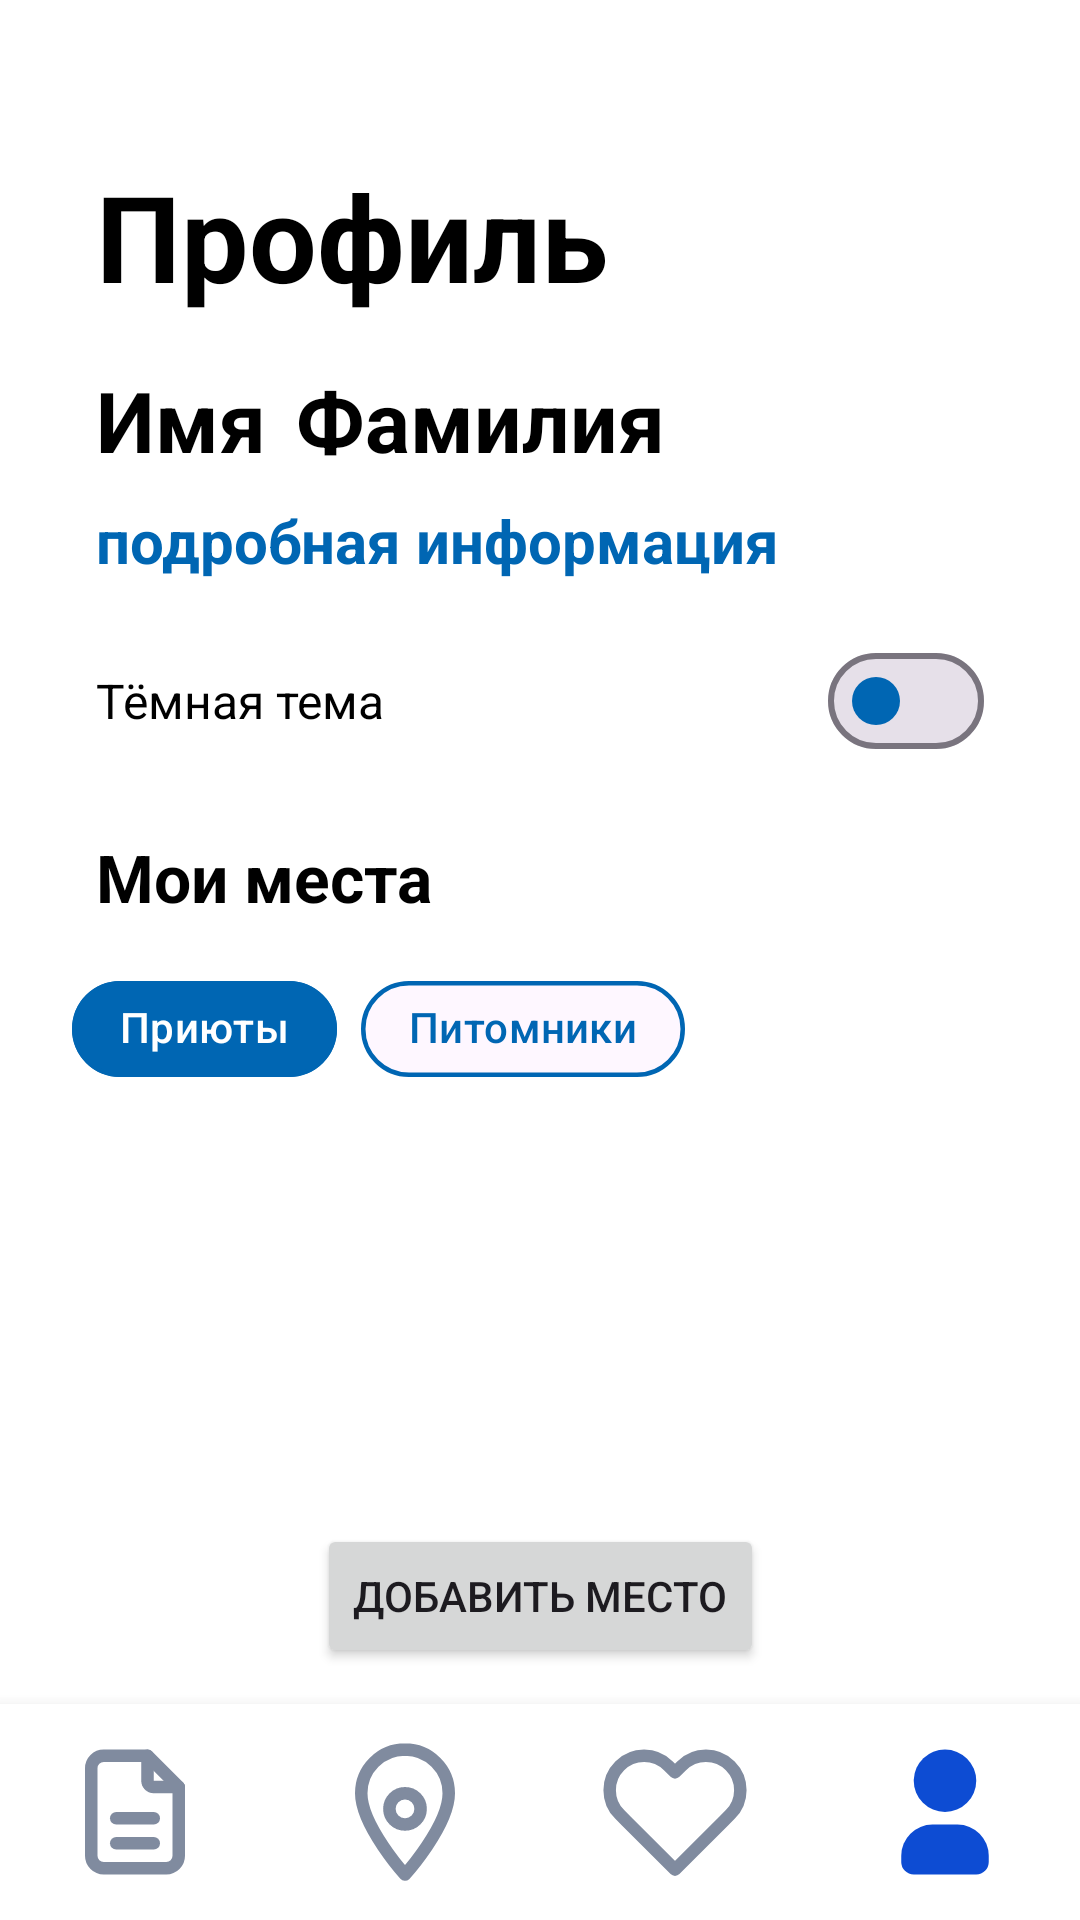

Reconstruct the res/layout file that produces this screen, plus the resources it refers to.
<!-- AndroidManifest.xml: application theme Theme.VetUslugi -->
<!-- res/layout/fragment_profile.xml -->
<?xml version="1.0" encoding="utf-8"?>
<androidx.constraintlayout.widget.ConstraintLayout xmlns:android="http://schemas.android.com/apk/res/android"
    xmlns:app="http://schemas.android.com/apk/res-auto"
    xmlns:tools="http://schemas.android.com/tools"
    android:layout_width="match_parent"
    android:layout_height="match_parent">

    <include
        android:id="@+id/customBottomBar4"
        layout="@layout/nav_bar4"
        android:layout_width="match_parent"
        android:layout_height="72dp"
        app:layout_constraintBottom_toBottomOf="parent" />

    <TextView
        android:id="@+id/textView3"
        android:layout_width="wrap_content"
        android:layout_height="wrap_content"
        android:layout_marginStart="32dp"
        android:layout_marginTop="52dp"
        android:text="Профиль"
        android:textColor="?android:attr/colorPrimary"
        android:textSize="40sp"
        android:textStyle="bold"
        app:layout_constraintStart_toStartOf="parent"
        app:layout_constraintTop_toTopOf="parent" />

    <LinearLayout
        android:id="@+id/llNameRow"
        android:layout_width="wrap_content"
        android:layout_height="wrap_content"
        android:layout_marginStart="32dp"
        android:layout_marginTop="16dp"
        android:gravity="center_vertical"
        android:orientation="horizontal"
        app:layout_constraintStart_toStartOf="parent"
        app:layout_constraintTop_toBottomOf="@+id/textView3">

        <TextView
            android:id="@+id/tvNameUser"
            android:layout_width="wrap_content"
            android:layout_height="wrap_content"
            android:text="Имя"
            android:textColor="?android:attr/colorPrimary"
            android:textSize="28sp"
            android:textStyle="bold" />

        <TextView
            android:id="@+id/tvSurnameUser"
            android:layout_width="wrap_content"
            android:layout_height="wrap_content"
            android:layout_marginStart="10dp"
            android:text="Фамилия"
            android:textColor="?android:attr/colorPrimary"
            android:textSize="28sp"
            android:textStyle="bold" />

    </LinearLayout>

    <TextView
        android:id="@+id/tvGetInfo"
        android:layout_width="wrap_content"
        android:layout_height="wrap_content"
        android:layout_marginStart="32dp"
        android:layout_marginTop="8dp"
        android:text="подробная информация"
        android:textColor="@color/blue"
        android:textStyle="bold"
        app:layout_constraintStart_toStartOf="parent"
        app:layout_constraintTop_toBottomOf="@+id/llNameRow" />

    <LinearLayout
        android:id="@+id/layoutTheme"
        android:layout_width="0dp"
        android:layout_height="wrap_content"
        android:layout_marginStart="32dp"
        android:layout_marginEnd="32dp"
        android:layout_marginTop="16dp"
        android:gravity="center_vertical"
        android:orientation="horizontal"
        app:layout_constraintEnd_toEndOf="parent"
        app:layout_constraintStart_toStartOf="parent"
        app:layout_constraintTop_toBottomOf="@+id/tvGetInfo">

        <TextView
            android:layout_width="0dp"
            android:layout_height="wrap_content"
            android:layout_weight="1"
            android:text="Тёмная тема"
            android:textColor="?android:attr/colorPrimary"
            android:textSize="16sp" />

        <com.google.android.material.materialswitch.MaterialSwitch
            android:id="@+id/switchTheme"
            android:layout_width="wrap_content"
            android:layout_height="wrap_content"
            app:thumbTint="@color/blue" />

    </LinearLayout>

    <TextView
        android:id="@+id/textView15"
        android:layout_width="wrap_content"
        android:layout_height="wrap_content"
        android:layout_marginStart="32dp"
        android:layout_marginTop="20dp"
        android:text="Мои места"
        android:textColor="?android:attr/colorPrimary"
        android:textSize="22sp"
        android:textStyle="bold"
        app:layout_constraintStart_toStartOf="parent"
        app:layout_constraintTop_toBottomOf="@+id/layoutTheme" />

    <com.google.android.material.chip.ChipGroup
        android:id="@+id/chipGroupProfile"
        android:layout_width="wrap_content"
        android:layout_height="wrap_content"
        android:layout_marginStart="24dp"
        android:layout_marginTop="12dp"
        app:layout_constraintStart_toStartOf="parent"
        app:layout_constraintTop_toBottomOf="@+id/textView15"
        app:selectionRequired="true"
        app:singleSelection="true">

        <com.google.android.material.chip.Chip
            android:id="@+id/chipProfileShelters"
            style="@style/Widget.Material3.Chip.Filter"
            android:layout_width="wrap_content"
            android:layout_height="wrap_content"
            android:checkable="true"
            android:checked="true"
            android:text="Приюты"
            android:textColor="@color/chip_text_color"
            app:checkedIconVisible="false"
            app:chipBackgroundColor="@color/chip_background_color"
            app:chipCornerRadius="20dp"
            app:chipStrokeColor="@color/blue"
            app:chipStrokeWidth="1.5dp" />

        <com.google.android.material.chip.Chip
            android:id="@+id/chipProfileNurseries"
            style="@style/Widget.Material3.Chip.Filter"
            android:layout_width="wrap_content"
            android:layout_height="wrap_content"
            android:checkable="true"
            android:text="Питомники"
            android:textColor="@color/chip_text_color"
            app:checkedIconVisible="false"
            app:chipBackgroundColor="@color/chip_background_color"
            app:chipCornerRadius="20dp"
            app:chipStrokeColor="@color/blue"
            app:chipStrokeWidth="1.5dp" />

    </com.google.android.material.chip.ChipGroup>

    <Button
        android:id="@+id/btnAddPlace"
        android:layout_width="wrap_content"
        android:layout_height="wrap_content"
        android:layout_marginBottom="12dp"
        android:text="Добавить место"
        app:layout_constraintBottom_toTopOf="@+id/customBottomBar4"
        app:layout_constraintEnd_toEndOf="parent"
        app:layout_constraintStart_toStartOf="parent" />

    <androidx.recyclerview.widget.RecyclerView
        android:id="@+id/shelterRecycler"
        android:layout_width="0dp"
        android:layout_height="0dp"
        android:layout_marginTop="8dp"
        android:clipToPadding="false"
        android:paddingBottom="8dp"
        app:layout_constraintBottom_toTopOf="@+id/btnAddPlace"
        app:layout_constraintEnd_toEndOf="parent"
        app:layout_constraintStart_toStartOf="parent"
        app:layout_constraintTop_toBottomOf="@+id/chipGroupProfile"
        tools:itemCount="2"
        tools:listitem="@layout/item_shelter" />

    <androidx.recyclerview.widget.RecyclerView
        android:id="@+id/nurseryRecycler"
        android:layout_width="0dp"
        android:layout_height="0dp"
        android:layout_marginTop="8dp"
        android:clipToPadding="false"
        android:paddingBottom="8dp"
        android:visibility="gone"
        app:layout_constraintBottom_toTopOf="@+id/btnAddPlace"
        app:layout_constraintEnd_toEndOf="parent"
        app:layout_constraintStart_toStartOf="parent"
        app:layout_constraintTop_toBottomOf="@+id/chipGroupProfile"
        tools:itemCount="2"
        tools:listitem="@layout/item_nursery" />

    <TextView
        android:id="@+id/tvEmptyPlaces"
        android:layout_width="0dp"
        android:layout_height="wrap_content"
        android:layout_marginTop="48dp"
        android:gravity="center"
        android:text="Нет мест"
        android:textColor="@color/blue"
        android:textSize="16sp"
        android:visibility="gone"
        app:layout_constraintEnd_toEndOf="parent"
        app:layout_constraintStart_toStartOf="parent"
        app:layout_constraintTop_toBottomOf="@+id/chipGroupProfile" />

</androidx.constraintlayout.widget.ConstraintLayout>
<!-- res/layout/nav_bar4.xml (included above) -->
<?xml version="1.0" encoding="utf-8"?>
<LinearLayout
    xmlns:android="http://schemas.android.com/apk/res/android"
    android:baselineAligned="false"
    android:id="@+id/customBottomBar"
    android:layout_width="match_parent"
    android:layout_height="64dp"
    android:orientation="horizontal"
    android:background="@color/light_gray"
    android:gravity="center"
    android:weightSum="4"
    android:elevation="8dp">

    <LinearLayout
        android:id="@+id/nav_news"
        android:layout_width="0dp"
        android:layout_height="match_parent"
        android:layout_weight="1"
        android:gravity="center"
        android:orientation="vertical">

        <ImageView
            android:id="@+id/icon_news"
            android:layout_width="50dp"
            android:layout_height="50dp"
            android:src="@drawable/news" />
    </LinearLayout>

    <LinearLayout
        android:id="@+id/nav_shelter"
        android:layout_width="0dp"
        android:layout_height="match_parent"
        android:layout_weight="1"
        android:gravity="center"
        android:orientation="vertical">

        <ImageView
            android:id="@+id/icon_shelter"
            android:layout_width="50dp"
            android:layout_height="50dp"
            android:src="@drawable/places" />
    </LinearLayout>

    <LinearLayout
        android:id="@+id/nav_recommendations"
        android:layout_width="0dp"
        android:layout_height="match_parent"
        android:layout_weight="1"
        android:gravity="center"
        android:orientation="vertical">

        <ImageView
            android:id="@+id/icon_recommendations"
            android:layout_width="50dp"
            android:layout_height="50dp"
            android:src="@drawable/recommendations" />
    </LinearLayout>

    <LinearLayout
        android:id="@+id/nav_profile"
        android:layout_width="0dp"
        android:layout_height="match_parent"
        android:layout_weight="1"
        android:gravity="center"
        android:orientation="vertical">

        <ImageView
            android:id="@+id/icon_profile"
            android:layout_width="50dp"
            android:layout_height="50dp"
            android:src="@drawable/profileselected" />
    </LinearLayout>

</LinearLayout>
<!-- res/layout/item_shelter.xml (included above) -->
<com.google.android.material.card.MaterialCardView xmlns:android="http://schemas.android.com/apk/res/android"
    xmlns:app="http://schemas.android.com/apk/res-auto"
    android:layout_width="match_parent"
    android:layout_height="wrap_content"
    android:layout_margin="8dp"
    app:cardCornerRadius="16dp"
    app:cardElevation="4dp"
    app:strokeColor="@color/blue"
    app:strokeWidth="2dp"
    android:backgroundTint="?android:attr/background">

    <LinearLayout
        android:layout_width="match_parent"
        android:layout_height="wrap_content"
        android:orientation="horizontal"
        android:padding="12dp">

        <ImageView
            android:id="@+id/imageView"
            android:layout_width="96dp"
            android:layout_height="96dp"
            android:scaleType="centerCrop"
            android:layout_marginEnd="12dp"
            android:background="@drawable/shelter"
            android:clipToOutline="true" />

        <LinearLayout
            android:layout_width="0dp"
            android:layout_height="wrap_content"
            android:layout_weight="1"
            android:orientation="vertical">

            <TextView
                android:id="@+id/nameShelterText"
                android:layout_width="wrap_content"
                android:layout_height="wrap_content"
                android:text="Название приюта"
                android:textColor="?android:attr/colorPrimary"
                android:textSize="16sp"
                android:textStyle="bold" />

            <LinearLayout
                android:layout_width="wrap_content"
                android:layout_height="wrap_content">
                <TextView
                    android:id="@+id/addressText"
                    android:layout_width="wrap_content"
                    android:layout_height="wrap_content"
                    android:text="Адрес:"
                    android:textColor="?android:attr/colorPrimary"
                    android:textSize="14sp"
                    android:layout_marginTop="4dp" />

                <TextView
                    android:id="@+id/addressShelterInput"
                    android:layout_width="wrap_content"
                    android:layout_height="24dp"
                    android:layout_marginStart="5dp"
                    android:layout_marginTop="4dp"
                    android:text="default"
                    android:textColor="?android:attr/colorPrimary"
                    android:textSize="14sp" />
            </LinearLayout>

            <LinearLayout
                android:layout_width="wrap_content"
                android:layout_height="wrap_content">

                <TextView
                    android:id="@+id/phoneText"
                    android:layout_width="wrap_content"
                    android:layout_height="wrap_content"
                    android:text="Телефон"
                    android:textColor="?android:attr/colorPrimary"
                    android:textSize="14sp"
                    android:layout_marginTop="2dp" />

                <TextView
                    android:id="@+id/phoneShelterInput"
                    android:layout_width="wrap_content"
                    android:layout_height="wrap_content"
                    android:text="default"
                    android:textColor="?android:attr/colorPrimary"
                    android:textSize="14sp"
                    android:layout_marginTop="2dp"
                    android:layout_marginStart="5dp"/>
            </LinearLayout>

            <LinearLayout
                android:layout_width="wrap_content"
                android:layout_height="wrap_content">
                <TextView
                    android:id="@+id/descriptionText"
                    android:layout_width="wrap_content"
                    android:layout_height="wrap_content"
                    android:text="Описание"
                    android:textColor="?android:attr/colorPrimary"
                    android:textSize="13sp"
                    android:layout_marginTop="2dp" />
                <TextView
                    android:id="@+id/descriptionShelterInput"
                    android:layout_width="wrap_content"
                    android:layout_height="wrap_content"
                    android:text="default"
                    android:textColor="?android:attr/colorPrimary"
                    android:textSize="13sp"
                    android:layout_marginTop="2dp"
                    android:layout_marginStart="5dp"/>
            </LinearLayout>

        </LinearLayout>
    </LinearLayout>
</com.google.android.material.card.MaterialCardView>
<!-- res/layout/item_nursery.xml (included above) -->
<com.google.android.material.card.MaterialCardView xmlns:android="http://schemas.android.com/apk/res/android"
    xmlns:app="http://schemas.android.com/apk/res-auto"
    android:layout_width="match_parent"
    android:layout_height="wrap_content"
    android:layout_margin="8dp"
    app:cardCornerRadius="16dp"
    app:cardElevation="4dp"
    app:strokeColor="@color/blue"
    app:strokeWidth="2dp"
    android:backgroundTint="?android:attr/background">

    <LinearLayout
        android:layout_width="match_parent"
        android:layout_height="wrap_content"
        android:orientation="horizontal"
        android:padding="12dp">

        <ImageView
            android:id="@+id/imageView"
            android:layout_width="96dp"
            android:layout_height="96dp"
            android:scaleType="centerCrop"
            android:layout_marginEnd="12dp"
            android:background="@drawable/nursery"
            android:clipToOutline="true" />

        <LinearLayout
            android:layout_width="0dp"
            android:layout_height="wrap_content"
            android:layout_weight="1"
            android:orientation="vertical">

            <TextView
                android:id="@+id/nameNurseryText"
                android:layout_width="wrap_content"
                android:layout_height="wrap_content"
                android:text="Название питомника"
                android:textColor="?android:attr/colorPrimary"
                android:textSize="16sp"
                android:textStyle="bold" />
            <LinearLayout
                android:layout_width="wrap_content"
                android:layout_height="wrap_content">
                <TextView
                    android:id="@+id/addressText"
                    android:textColor="?android:attr/colorPrimary"
                    android:layout_width="wrap_content"
                    android:layout_height="wrap_content"
                    android:text="Адрес:"
                    android:textSize="14sp"
                    android:layout_marginTop="4dp" />
                <TextView
                    android:id="@+id/addressNurseryInput"
                    android:layout_width="wrap_content"
                    android:layout_height="wrap_content"
                    android:text="default"
                    android:textColor="?android:attr/colorPrimary"
                    android:textSize="14sp"
                    android:layout_marginTop="4dp"
                    android:layout_marginStart="5dp"/>
            </LinearLayout>

            <LinearLayout
                android:layout_width="wrap_content"
                android:layout_height="wrap_content">

                <TextView
                    android:id="@+id/phoneText"
                    android:layout_width="wrap_content"
                    android:layout_height="wrap_content"
                    android:text="Телефон"
                    android:textColor="?android:attr/colorPrimary"
                    android:textSize="14sp"
                    android:layout_marginTop="2dp" />

                <TextView
                    android:id="@+id/phoneNurseryInput"
                    android:layout_width="wrap_content"
                    android:layout_height="wrap_content"
                    android:text="default"
                    android:textColor="?android:attr/colorPrimary"
                    android:textSize="14sp"
                    android:layout_marginTop="2dp"
                    android:layout_marginStart="5dp"/>
            </LinearLayout>

            <LinearLayout
                android:layout_width="wrap_content"
                android:layout_height="wrap_content">
                <TextView
                    android:id="@+id/descriptionText"
                    android:layout_width="wrap_content"
                    android:layout_height="wrap_content"
                    android:text="Описание"
                    android:textColor="?android:attr/colorPrimary"
                    android:textSize="13sp"
                    android:layout_marginTop="2dp" />
                <TextView
                    android:id="@+id/descriptionNurseryInput"
                    android:layout_width="wrap_content"
                    android:layout_height="wrap_content"
                    android:text="default"
                    android:textColor="?android:attr/colorPrimary"
                    android:textSize="13sp"
                    android:layout_marginTop="2dp"
                    android:layout_marginStart="5dp"/>
            </LinearLayout>

        </LinearLayout>
    </LinearLayout>

</com.google.android.material.card.MaterialCardView>
<!-- resources referenced by this layout -->
<resources>
  <color name="blue">#0066B3</color>
  <color name="light_gray">#E2E2E2</color>
  <!-- drawable profileselected (drawable) -->
  <vector xmlns:android="http://schemas.android.com/apk/res/android"
      android:width="24dp"
      android:height="24dp"
      android:viewportWidth="24"
      android:viewportHeight="24">
    <path
        android:pathData="M12,2a5,5 0,1 1,-5 5l0.005,-0.217a5,5 0,0 1,4.995 -4.783z"
        android:fillColor="@color/icon_blue"/>
    <path
        android:pathData="M14,14a5,5 0,0 1,5 5v1a2,2 0,0 1,-2 2h-10a2,2 0,0 1,-2 -2v-1a5,5 0,0 1,5 -5h4z"
        android:fillColor="@color/icon_blue"/>
  </vector>
  <!-- drawable recommendations (drawable) -->
  <vector xmlns:android="http://schemas.android.com/apk/res/android"
      android:width="24dp"
      android:height="24dp"
      android:viewportWidth="24"
      android:viewportHeight="24">
    <path
        android:pathData="M20.84,4.61a5.5,5.5 0,0 0,-7.78 0L12,5.67l-1.06,-1.06a5.5,5.5 0,0 0,-7.78 7.78l1.06,1.06L12,21.23l7.78,-7.78 1.06,-1.06a5.5,5.5 0,0 0,0 -7.78z"
        android:strokeLineJoin="round"
        android:strokeWidth="2"
        android:fillColor="#00000000"
        android:strokeColor="@color/icon_gray"
        android:strokeLineCap="round"/>
  </vector>
  <!-- drawable shelter (drawable) -->
  <vector xmlns:android="http://schemas.android.com/apk/res/android"
      android:width="24dp"
      android:height="24dp"
      android:viewportWidth="24"
      android:viewportHeight="24">
    <path
        android:pathData="M15,3a3,3 0,0 1,3 3a3,3 0,1 1,-2.12 5.122l-4.758,4.758a3,3 0,1 1,-5.117 2.297l0,-0.177l-0.176,0a3,3 0,1 1,2.298 -5.115l4.758,-4.758a3,3 0,0 1,2.12 -5.122z"
        android:strokeLineJoin="round"
        android:strokeWidth="2"
        android:fillColor="#00000000"
        android:strokeColor="@color/icon_gray"
        android:strokeLineCap="round"/>
  </vector>
  <style name="Theme.VetUslugi" parent="Base.Theme.VetUslugi" />
  <color name="icon_gray">#808B9F</color>
  <color name="icon_blue">#0D4CD3</color>
  <style name="Base.Theme.VetUslugi" parent="Theme.Material3.DayNight.NoActionBar">
  
          <item name="materialButtonStyle">@style/Button</item>
          <item name="android:textViewStyle">@style/TextView</item>
          <item name="editTextStyle">@style/EditText</item>
          <item name="checkboxStyle">@style/BlueCheckBoxStyle</item>
  
          <item name="android:background">@color/white</item>
          <item name="colorPrimary">@color/black</item>
      </style>
  <style name="Button" parent="Widget.Material3.Button">
          <item name="shapeAppearanceOverlay">@style/ShapeAppearance.VetUslugi.Button</item>
          <item name="backgroundTint">@android:color/white</item>
          <item name="strokeColor">@color/blue</item>
          <item name="strokeWidth">2dp</item>
          <item name="android:textColor">@color/blue</item>
          <item name="android:textSize">20sp</item>
      </style>
  <style name="TextView" parent="android:Widget.TextView">
          <item name="android:textSize">20sp</item>
          <item name="android:textColor">@color/black</item>
      </style>
  <style name="EditText" parent="android:Widget.EditText">
          <item name="android:textColorHint">@color/light_blue</item>
          <item name="android:textSize">20sp</item>
          <item name="android:textColor">@color/blue</item>
          <item name="android:background">@drawable/rounded_corners</item>
      </style>
  <style name="BlueCheckBoxStyle" parent="Widget.AppCompat.CompoundButton.CheckBox">
          <item name="android:buttonTint">@color/checkbox_blue_tint</item>
      </style>
  <color name="white">#FFFFFF</color>
  <color name="black">#000000</color>
  <style name="ShapeAppearance.VetUslugi.Button" parent="ShapeAppearance.MaterialComponents.SmallComponent">
          <item name="cornerFamily">rounded</item>
          <item name="cornerSize">8dp</item>
      </style>
  <color name="light_blue">#85ACFF</color>
</resources>
